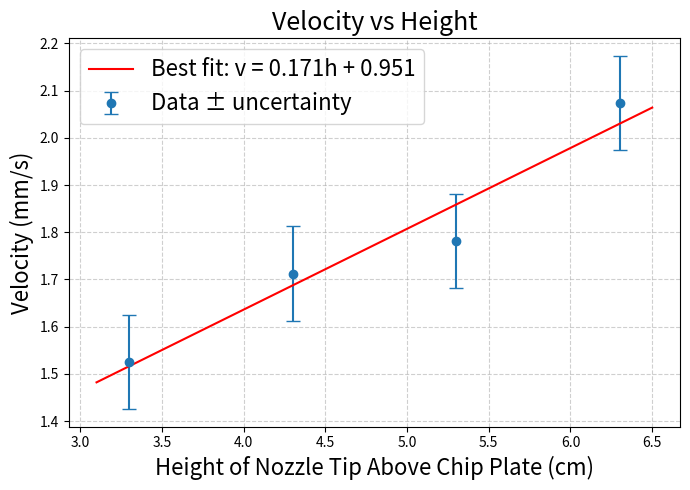

This chart was generated by the following Python code:
import matplotlib.pyplot as plt
import numpy as np

# --- Data ---
heights = np.array([3.3, 4.3, 5.3, 6.3])  # cm
velocity = np.array([1.525481772, 1.712275458, 1.780766476, 2.073409918])  # mm/s
uncertainty = np.array([0.1000043266]*4)  # mm/s

# --- Weighted Linear Fit ---
# weights = 1/σ²
weights = 1 / uncertainty**2

# Perform weighted linear regression
p, cov = np.polyfit(heights, velocity, 1, w=weights, cov=True)
m, b = p  # slope and intercept
m_err, b_err = np.sqrt(np.diag(cov))

# Best-fit line
x_fit = np.linspace(min(heights)-0.2, max(heights)+0.2, 200)
y_fit = m*x_fit + b

# --- Chi-squared calculation ---
residuals = velocity - (m*heights + b)
chi_squared = np.sum((residuals / uncertainty)**2)
dof = len(heights) - 2  # degrees of freedom (N - number of fit parameters)
reduced_chi_squared = chi_squared / dof

# --- Output results ---
print(f"Slope (m) = {m:.4f} ± {m_err:.4f} mm/s/cm")
print(f"Intercept (b) = {b:.4f} ± {b_err:.4f} mm/s")
print(f"Chi-squared = {chi_squared:.3f}")
print(f"Reduced Chi-squared = {reduced_chi_squared:.3f}")

# --- Plot ---
plt.figure(figsize=(7,5))
plt.errorbar(heights, velocity, yerr=uncertainty, fmt='o', capsize=5, label='Data ± uncertainty')
plt.plot(x_fit, y_fit, 'r-', label=f'Best fit: v = {m:.3f}h + {b:.3f}')
plt.title("Velocity vs Height", fontsize=18)
plt.xlabel("Height of Nozzle Tip Above Chip Plate (cm)", fontsize=16)
plt.ylabel("Velocity (mm/s)", fontsize=16)
plt.grid(True, linestyle='--', alpha=0.6)
plt.legend(fontsize=16)
plt.tight_layout()
plt.show()